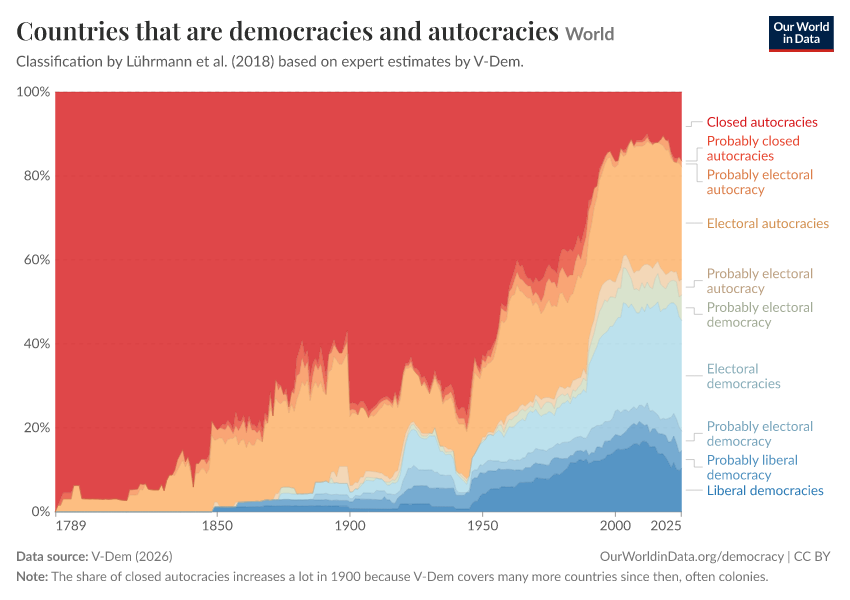

The file beside this chart, header and first rows:
Entity, Code, Year, Closed autocracies, Probably closed autocracies, Probably electoral autocracy, Electoral autocracies, Probably electoral autocracy, Probably electoral democracy, Electoral democracies, Probably electoral democracy, Probably liberal democracy, Liberal democracies
World, OWID_WRL, 1789, 100, 0, 0, 0, 0, 0, 0, 0, 0, 0
World, OWID_WRL, 1790, 98.48, 0, 0, 1.515, 0, 0, 0, 0, 0, 0
World, OWID_WRL, 1791, 96.97, 1.515, 0, 1.515, 0, 0, 0, 0, 0, 0
World, OWID_WRL, 1792, 95.45, 1.515, 0, 3.03, 0, 0, 0, 0, 0, 0
World, OWID_WRL, 1793, 95.45, 1.515, 0, 3.03, 0, 0, 0, 0, 0, 0
World, OWID_WRL, 1794, 95.45, 1.515, 0, 3.03, 0, 0, 0, 0, 0, 0
World, OWID_WRL, 1795, 95.45, 1.515, 0, 3.03, 0, 0, 0, 0, 0, 0
World, OWID_WRL, 1796, 93.75, 0, 0, 6.25, 0, 0, 0, 0, 0, 0
World, OWID_WRL, 1797, 93.75, 0, 0, 6.25, 0, 0, 0, 0, 0, 0
World, OWID_WRL, 1798, 93.75, 0, 0, 6.25, 0, 0, 0, 0, 0, 0
World, OWID_WRL, 1799, 96.88, 0, 0, 3.125, 0, 0, 0, 0, 0, 0
World, OWID_WRL, 1800, 96.92, 0, 0, 3.077, 0, 0, 0, 0, 0, 0
World, OWID_WRL, 1801, 96.92, 0, 0, 3.077, 0, 0, 0, 0, 0, 0
World, OWID_WRL, 1802, 96.97, 0, 0, 3.03, 0, 0, 0, 0, 0, 0
World, OWID_WRL, 1803, 96.92, 0, 0, 3.077, 0, 0, 0, 0, 0, 0
World, OWID_WRL, 1804, 96.97, 0, 0, 3.03, 0, 0, 0, 0, 0, 0
World, OWID_WRL, 1805, 96.97, 0, 0, 3.03, 0, 0, 0, 0, 0, 0
World, OWID_WRL, 1806, 97.01, 0, 0, 2.985, 0, 0, 0, 0, 0, 0
World, OWID_WRL, 1807, 97.06, 0, 0, 2.941, 0, 0, 0, 0, 0, 0
World, OWID_WRL, 1808, 96.97, 0, 0, 3.03, 0, 0, 0, 0, 0, 0
World, OWID_WRL, 1809, 97.06, 0, 0, 2.941, 0, 0, 0, 0, 0, 0
World, OWID_WRL, 1810, 97.01, 0, 0, 2.985, 0, 0, 0, 0, 0, 0
World, OWID_WRL, 1811, 96.92, 0, 0, 3.077, 0, 0, 0, 0, 0, 0
World, OWID_WRL, 1812, 96.92, 0, 0, 3.077, 0, 0, 0, 0, 0, 0
World, OWID_WRL, 1813, 97.1, 0, 0, 2.899, 0, 0, 0, 0, 0, 0
World, OWID_WRL, 1814, 97.22, 0, 0, 2.778, 0, 0, 0, 0, 0, 0
World, OWID_WRL, 1815, 97.3, 0, 0, 2.703, 0, 0, 0, 0, 0, 0
World, OWID_WRL, 1816, 97.3, 0, 0, 2.703, 0, 0, 0, 0, 0, 0
World, OWID_WRL, 1817, 94.74, 0, 1.316, 3.947, 0, 0, 0, 0, 0, 0
World, OWID_WRL, 1818, 94.74, 0, 1.316, 3.947, 0, 0, 0, 0, 0, 0
World, OWID_WRL, 1819, 94.67, 0, 1.333, 4, 0, 0, 0, 0, 0, 0
World, OWID_WRL, 1820, 94.59, 0, 1.351, 4.054, 0, 0, 0, 0, 0, 0
World, OWID_WRL, 1821, 93.33, 0, 1.333, 5.333, 0, 0, 0, 0, 0, 0
World, OWID_WRL, 1822, 93.51, 0, 1.299, 5.195, 0, 0, 0, 0, 0, 0
World, OWID_WRL, 1823, 93.33, 0, 0, 6.667, 0, 0, 0, 0, 0, 0
World, OWID_WRL, 1824, 94.59, 0, 0, 5.405, 0, 0, 0, 0, 0, 0
World, OWID_WRL, 1825, 94.74, 0, 0, 5.263, 0, 0, 0, 0, 0, 0
World, OWID_WRL, 1826, 94.81, 0, 0, 5.195, 0, 0, 0, 0, 0, 0
World, OWID_WRL, 1827, 94.81, 0, 0, 5.195, 0, 0, 0, 0, 0, 0
World, OWID_WRL, 1828, 94.81, 0, 0, 5.195, 0, 0, 0, 0, 0, 0
World, OWID_WRL, 1829, 93.51, 0, 0, 6.494, 0, 0, 0, 0, 0, 0
World, OWID_WRL, 1830, 95, 0, 0, 5, 0, 0, 0, 0, 0, 0
World, OWID_WRL, 1831, 92.5, 0, 0, 7.5, 0, 0, 0, 0, 0, 0
World, OWID_WRL, 1832, 91.25, 0, 0, 8.75, 0, 0, 0, 0, 0, 0
World, OWID_WRL, 1833, 91.25, 0, 0, 8.75, 0, 0, 0, 0, 0, 0
World, OWID_WRL, 1834, 90.12, 0, 1.235, 8.642, 0, 0, 0, 0, 0, 0
World, OWID_WRL, 1835, 87.65, 0, 2.469, 9.877, 0, 0, 0, 0, 0, 0
World, OWID_WRL, 1836, 86.42, 0, 2.469, 11.11, 0, 0, 0, 0, 0, 0
World, OWID_WRL, 1837, 85.19, 0, 2.469, 12.35, 0, 0, 0, 0, 0, 0
World, OWID_WRL, 1838, 88.1, 0, 1.19, 10.71, 0, 0, 0, 0, 0, 0
World, OWID_WRL, 1839, 86.9, 0, 1.19, 11.9, 0, 0, 0, 0, 0, 0
World, OWID_WRL, 1840, 89.29, 0, 1.19, 9.524, 0, 0, 0, 0, 0, 0
World, OWID_WRL, 1841, 94.12, 0, 0, 5.882, 0, 0, 0, 0, 0, 0
World, OWID_WRL, 1842, 88.51, 0, 2.299, 9.195, 0, 0, 0, 0, 0, 0
World, OWID_WRL, 1843, 88.51, 0, 2.299, 9.195, 0, 0, 0, 0, 0, 0
World, OWID_WRL, 1844, 87.5, 0, 2.273, 10.23, 0, 0, 0, 0, 0, 0
World, OWID_WRL, 1845, 87.5, 0, 2.273, 10.23, 0, 0, 0, 0, 0, 0
World, OWID_WRL, 1846, 87.5, 1.136, 2.273, 9.091, 0, 0, 0, 0, 0, 0
World, OWID_WRL, 1847, 86.36, 1.136, 2.273, 10.23, 0, 0, 0, 0, 0, 0
World, OWID_WRL, 1848, 78.41, 0, 3.409, 18.18, 0, 0, 0, 0, 0, 0
... 177 more rows
